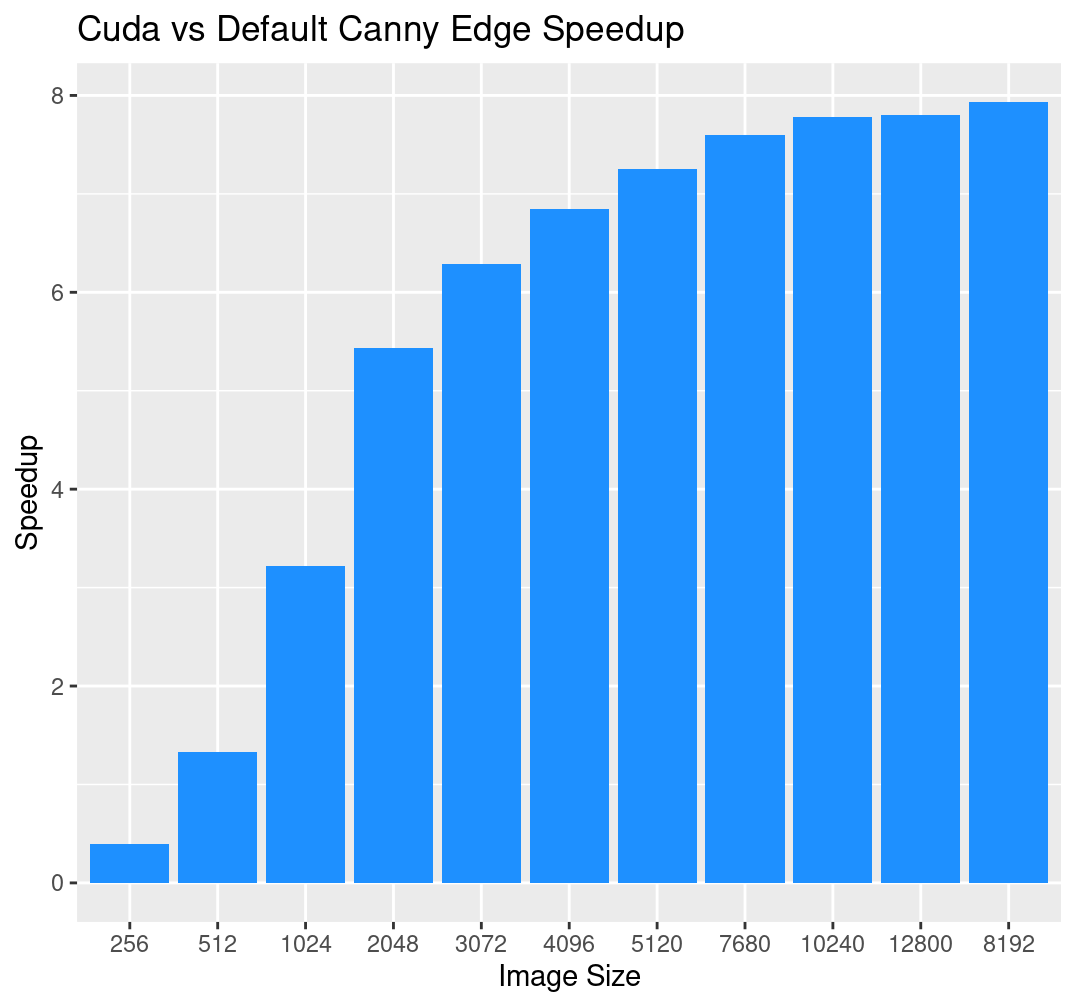

The data file committed next to this chart (first rows):
, size, Ts, Tp, speedup
1, 256, 0.01853, 0.04735, 0.3914
2, 512, 0.0768, 0.05792, 1.326
3, 1024, 0.3078, 0.09567, 3.217
4, 2048, 1.254, 0.231, 5.43
5, 3072, 2.855, 0.4544, 6.283
6, 4096, 5.232, 0.7637, 6.851
7, 5120, 8.346, 1.15, 7.257
8, 7680, 18.98, 2.497, 7.601
9, 8192, 22.44, 2.83, 7.931
10, 10240, 34.1, 4.385, 7.778
11, 12800, 53.04, 6.796, 7.804
